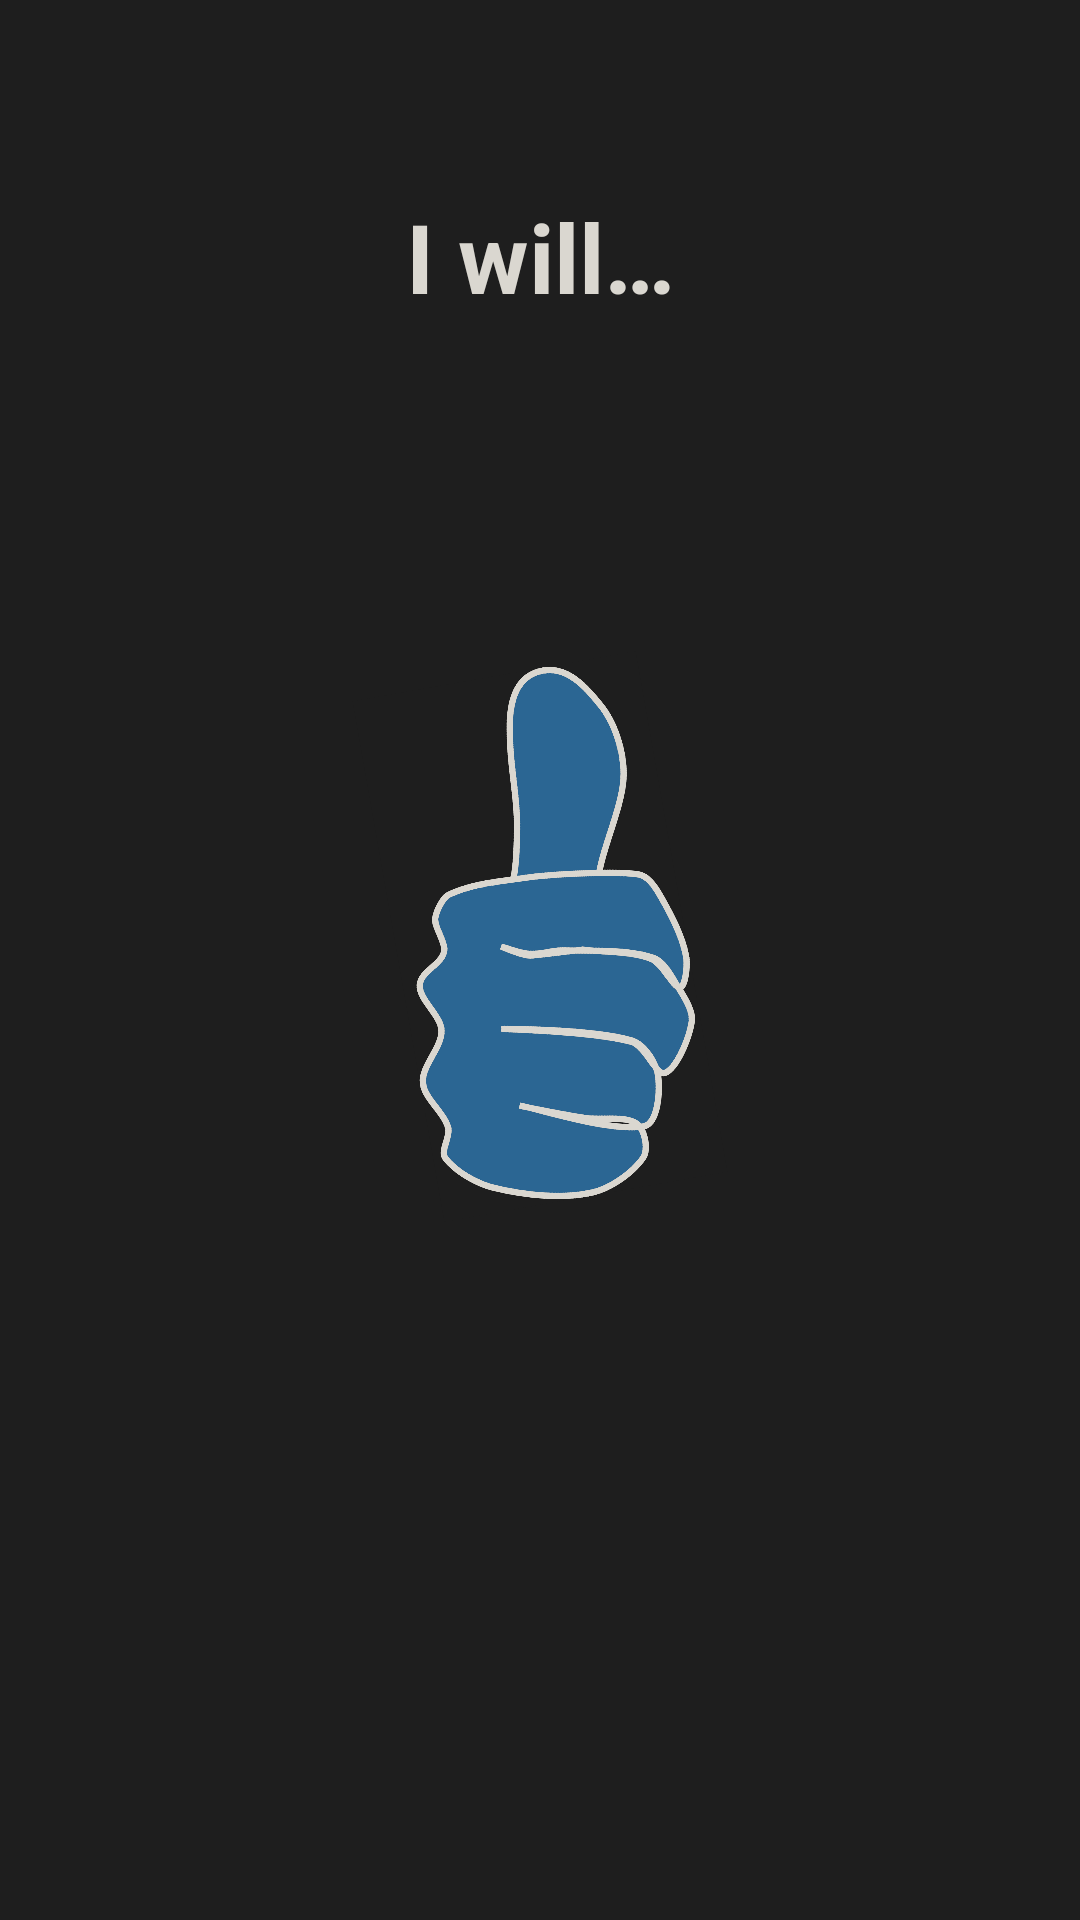

This screen was rendered from an Android layout file. Write that file and the resources it references.
<!-- AndroidManifest.xml: application theme Theme.App -->
<!-- res/layout/fragment_regret.xml -->
<?xml version="1.0" encoding="utf-8"?>
<layout xmlns:android="http://schemas.android.com/apk/res/android"
		xmlns:app="http://schemas.android.com/apk/res-auto"
		xmlns:tools="http://schemas.android.com/tools"
	>

	<data>

		<variable
			name="vm"
			type="ude.student.fadu.viewmodel.RegretViewModel" />
	</data>

	<androidx.constraintlayout.widget.ConstraintLayout
		android:layout_width="match_parent"
		android:layout_height="match_parent"
		android:paddingHorizontal="@dimen/space_l"
		android:paddingTop="@dimen/space_xl"
		android:paddingBottom="@dimen/space_l">

		<TextView
			android:id="@+id/label_regret"
			style="@style/Headline"
			android:layout_width="wrap_content"
			android:layout_height="wrap_content"
			android:text="@string/label_regret"
			app:layout_constraintEnd_toEndOf="parent"
			app:layout_constraintStart_toStartOf="parent"
			app:layout_constraintTop_toTopOf="parent" />

		<ImageView
			android:id="@+id/regret_thumb"
			android:layout_width="@dimen/space_xxl"
			android:layout_height="wrap_content"
			android:layout_marginTop="@dimen/space_l"
			android:adjustViewBounds="true"
			android:rotation="350"
			android:scaleType="centerInside"
			android:src="@drawable/image_thumb"
			app:animate="@{vm.animation}"
			app:layout_constraintBottom_toTopOf="@id/regret_text"
			app:layout_constraintEnd_toEndOf="parent"
			app:layout_constraintStart_toStartOf="parent"
			app:layout_constraintTop_toBottomOf="@+id/label_regret"
			app:layout_constraintVertical_chainStyle="packed"
			tools:ignore="ContentDescription" />

		<TextView
			android:id="@+id/regret_text"
			android:layout_width="wrap_content"
			android:layout_height="wrap_content"
			android:layout_marginTop="@dimen/space_xxl"
			android:text="@{vm.text}"
			android:textSize="@dimen/text_size_l"
			app:layout_constraintBottom_toBottomOf="parent"
			app:layout_constraintEnd_toEndOf="parent"
			app:layout_constraintStart_toStartOf="parent"
			app:layout_constraintTop_toBottomOf="@+id/regret_thumb"
			app:textColor="@{vm.textColor}"
			tools:text="@string/label_regret_not" />

	</androidx.constraintlayout.widget.ConstraintLayout>
</layout>
<!-- resources referenced by this layout -->
<resources>
  <dimen name="space_l">32dp</dimen>
  <dimen name="space_xl">64dp</dimen>
  <dimen name="space_xxl">96dp</dimen>
  <dimen name="text_size_l">20sp</dimen>
  <!-- drawable image_thumb: png bitmap (drawable, 95516 bytes) -->
  <string name="label_regret">I will…</string>
  <string name="label_regret_not">…not regret my post!</string>
  <style name="Headline">
  		<item name="android:textStyle">bold</item>
  		<item name="android:textSize">@dimen/text_size_xl</item>
  	</style>
  <style name="Theme.App" parent="Theme.MaterialComponents.NoActionBar">
  		<item name="android:navigationBarColor">@android:color/transparent</item>
  		<item name="android:windowDrawsSystemBarBackgrounds">true</item>
  		<item name="android:background">@color/colorBackground</item>
  		<item name="android:elevation">0dp</item>
  
  		<item name="colorPrimary">@color/colorPrimary</item>
  		<item name="colorAccent">@color/colorAccent</item>
  
  		<item name="android:textSize">@dimen/text_size_m</item>
  		<item name="android:textColor">@color/colorText</item>
  	</style>
  <dimen name="text_size_xl">32sp</dimen>
  <color name="colorBackground">#1E1E1E</color>
  <color name="colorPrimary">#2B6693</color>
  <color name="colorAccent">#0FFFFF</color>
  <dimen name="text_size_m">16sp</dimen>
  <color name="colorText">#DAD7D0</color>
</resources>
